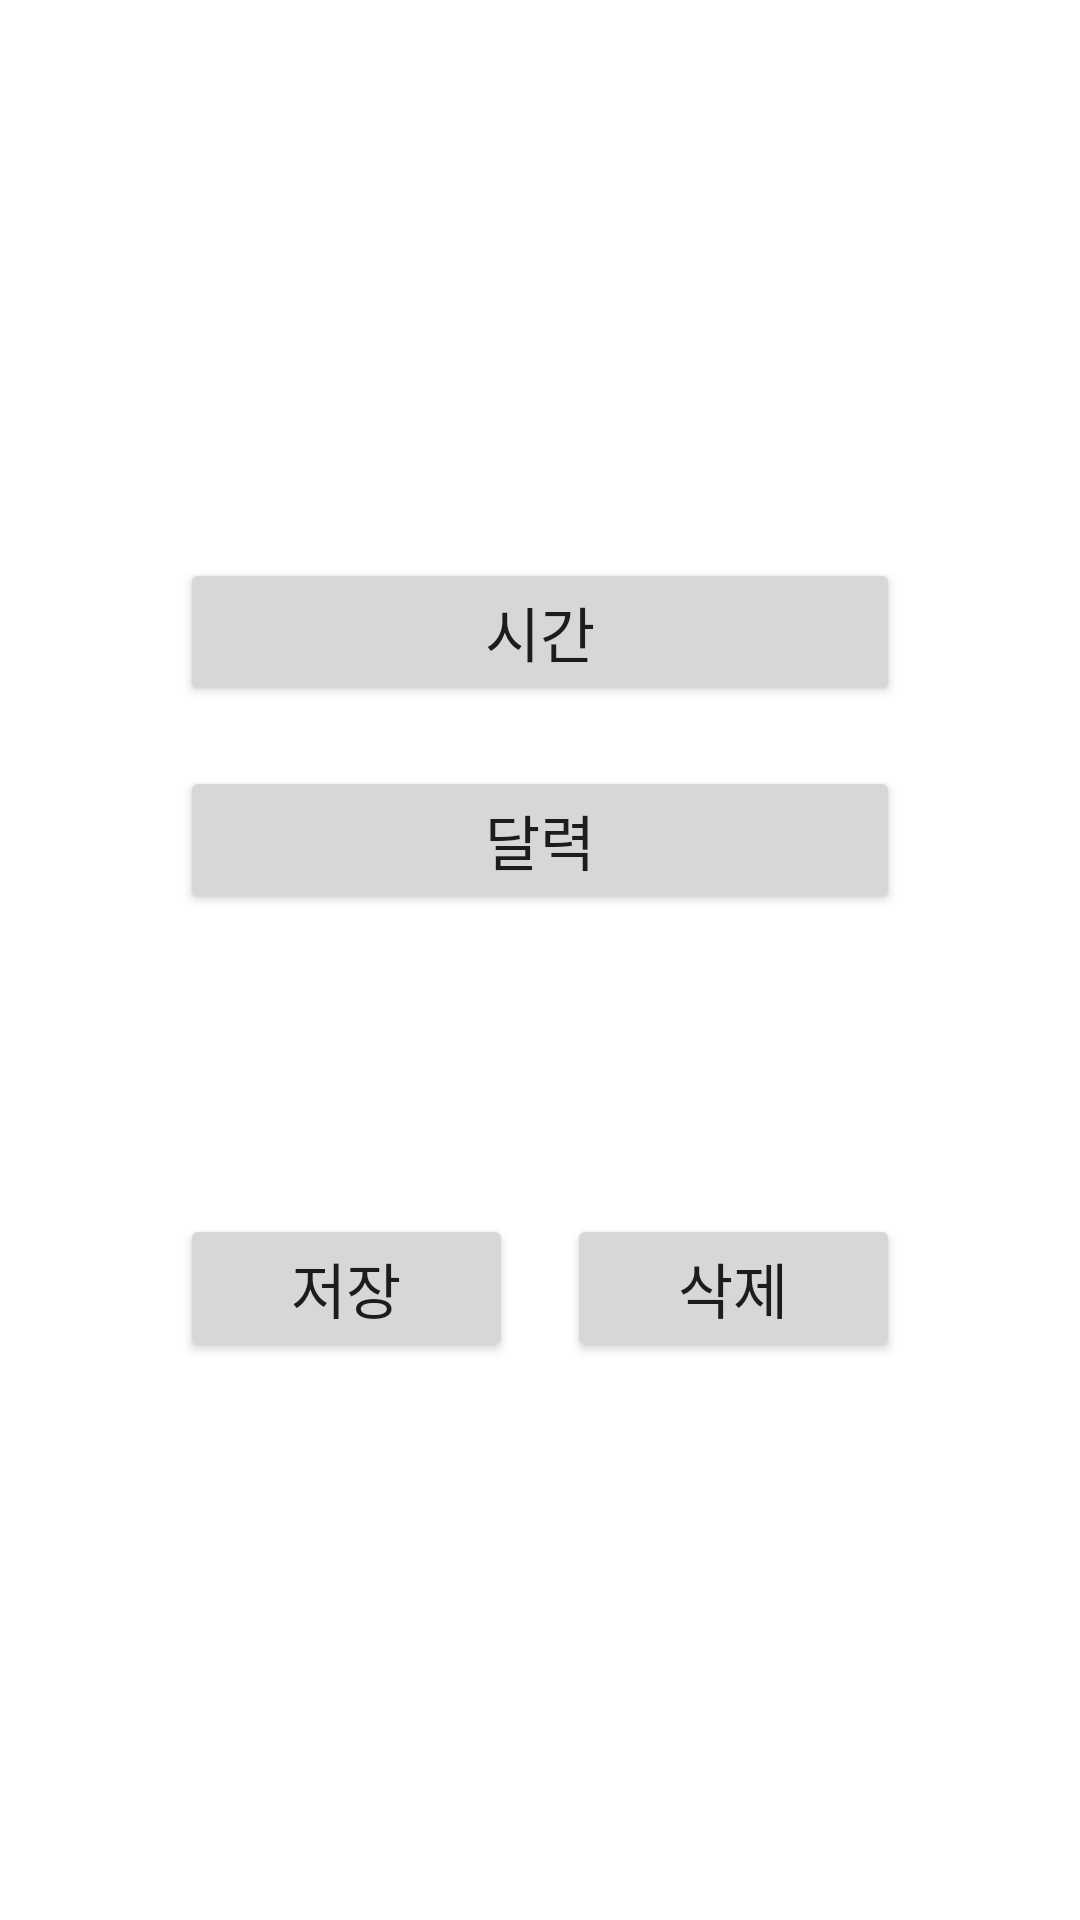

This screen was rendered from an Android layout file. Write that file and the resources it references.
<!-- AndroidManifest.xml: application theme Theme.ChoisquidGame -->
<!-- res/layout/alarm_setting.xml -->
<?xml version="1.0" encoding="utf-8"?>

<LinearLayout xmlns:android="http://schemas.android.com/apk/res/android"
    xmlns:app="http://schemas.android.com/apk/res-auto"
    xmlns:tools="http://schemas.android.com/tools"
    android:layout_width="match_parent"
    android:layout_height="match_parent"
    android:gravity="center"
    android:orientation="vertical"
    tools:context=".AlarmSetting"
    android:padding="60dp">

    <Button
        android:id="@+id/time_button"
        android:layout_width="match_parent"
        android:layout_height="wrap_content"
        android:text="시간"
        android:textSize="20dp" />

    <Button
        android:id="@+id/date_button"
        android:layout_marginTop="20dp"
        android:layout_width="match_parent"
        android:layout_height="wrap_content"
        android:textSize="20dp"
        android:text="달력"/>


    <LinearLayout
        android:layout_width="match_parent"
        android:layout_height="wrap_content"
        android:paddingTop="100dp">

        <Button
            android:id="@+id/saveBtn"
            android:layout_width="0dp"
            android:layout_weight="1"
            android:layout_height="wrap_content"
            android:text="저장"
            android:textSize="20dp"/>

        <Button
            android:id="@+id/removeBtn"
            android:layout_width="0dp"
            android:layout_weight="1"
            android:layout_height="wrap_content"
            android:layout_marginLeft="18dp"
            android:text="삭제"
            android:textSize="20dp"/>

    </LinearLayout>


</LinearLayout>
<!-- resources referenced by this layout -->
<resources>
  <style name="Theme.ChoisquidGame" parent="Theme.MaterialComponents.DayNight.DarkActionBar">
          
          <item name="colorPrimary">@color/purple_500</item>
          <item name="colorPrimaryVariant">@color/purple_700</item>
          <item name="colorOnPrimary">@color/white</item>
          
          <item name="colorSecondary">@color/teal_200</item>
          <item name="colorSecondaryVariant">@color/teal_700</item>
          <item name="colorOnSecondary">@color/black</item>
          
          <item name="android:statusBarColor" tools:targetApi="l">?attr/colorPrimaryVariant</item>
          
      </style>
  <!-- not gathered from this repository: default colours our renderer supplied (Android Studio template values) -->
  <color name="purple_500">#FF6200EE</color>
  <color name="purple_700">#FF3700B3</color>
  <color name="teal_200">#FF03DAC5</color>
  <color name="teal_700">#FF018786</color>
  <color name="black">#FF000000</color>
  <color name="white">#FFFFFFFF</color>
</resources>
